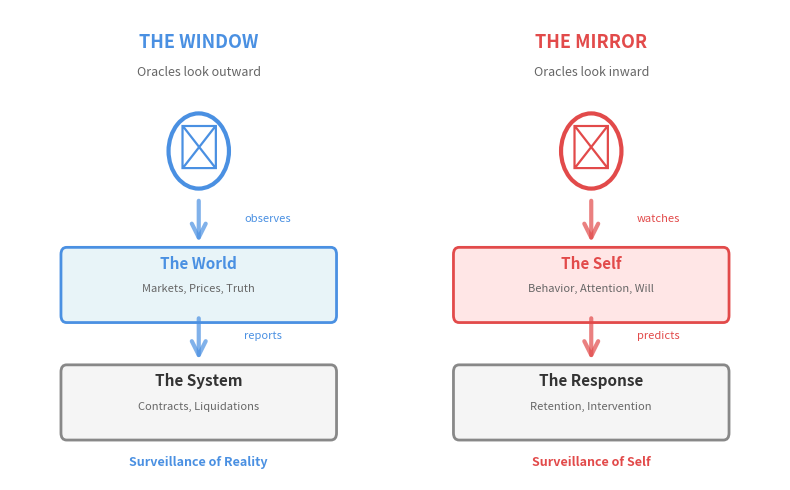

Generate this figure with matplotlib: (Note: this script raises an exception after producing the figure.)
import matplotlib.pyplot as plt
import matplotlib.patches as mpatches
from matplotlib.patches import FancyBboxPatch, FancyArrowPatch, Circle
import numpy as np

# XP window size (8x5 inches)
fig, (ax1, ax2) = plt.subplots(1, 2, figsize=(8, 5), facecolor='white')

# ============================================
# LEFT: The Window (Traditional Oracle)
# ============================================
ax1.set_xlim(0, 10)
ax1.set_ylim(0, 10)
ax1.axis('off')

# Title
ax1.text(5, 9.2, 'THE WINDOW', fontsize=13, weight='bold', ha='center', color='#4A90E2')
ax1.text(5, 8.6, 'Oracles look outward', fontsize=9, ha='center', style='italic', color='#666666')

# Happy face looking outward (top)
face_circle = Circle((5, 7), 0.8, facecolor='white', edgecolor='#4A90E2', linewidth=3)
ax1.add_patch(face_circle)
ax1.text(5, 7, '☺', fontsize=32, ha='center', va='center', color='#4A90E2')

# Arrow down with label
arrow1 = FancyArrowPatch((5, 6), (5, 5), arrowstyle='->', mutation_scale=25, 
                        linewidth=3, color='#4A90E2', alpha=0.7)
ax1.add_patch(arrow1)
ax1.text(6.2, 5.5, 'observes', fontsize=8, style='italic', color='#4A90E2')

# The World (external reality)
world_box = FancyBboxPatch((1.5, 3.5), 7, 1.3, boxstyle="round,pad=0.15", 
                          facecolor='#E8F4F8', edgecolor='#4A90E2', linewidth=2)
ax1.add_patch(world_box)
ax1.text(5, 4.5, 'The World', fontsize=11, ha='center', weight='bold', color='#4A90E2')
ax1.text(5, 4, 'Markets, Prices, Truth', fontsize=8, ha='center', color='#666666')

# Arrow down
arrow2 = FancyArrowPatch((5, 3.5), (5, 2.5), arrowstyle='->', mutation_scale=25, 
                        linewidth=3, color='#4A90E2', alpha=0.7)
ax1.add_patch(arrow2)
ax1.text(6.2, 3, 'reports', fontsize=8, style='italic', color='#4A90E2')

# The System
system_box = FancyBboxPatch((1.5, 1), 7, 1.3, boxstyle="round,pad=0.15", 
                           facecolor='#F5F5F5', edgecolor='#888888', linewidth=2)
ax1.add_patch(system_box)
ax1.text(5, 2, 'The System', fontsize=11, ha='center', weight='bold', color='#333333')
ax1.text(5, 1.5, 'Contracts, Liquidations', fontsize=8, ha='center', color='#666666')

# Bottom label
ax1.text(5, 0.3, 'Surveillance of Reality', fontsize=9, ha='center', 
        weight='bold', color='#4A90E2', style='italic')

# ============================================
# RIGHT: The Mirror (Reverse Oracle)
# ============================================
ax2.set_xlim(0, 10)
ax2.set_ylim(0, 10)
ax2.axis('off')

# Title
ax2.text(5, 9.2, 'THE MIRROR', fontsize=13, weight='bold', ha='center', color='#E24A4A')
ax2.text(5, 8.6, 'Oracles look inward', fontsize=9, ha='center', style='italic', color='#666666')

# Sad face looking inward (top)
face_circle2 = Circle((5, 7), 0.8, facecolor='white', edgecolor='#E24A4A', linewidth=3)
ax2.add_patch(face_circle2)
ax2.text(5, 7, '☹', fontsize=32, ha='center', va='center', color='#E24A4A')

# Arrow down with label
arrow3 = FancyArrowPatch((5, 6), (5, 5), arrowstyle='->', mutation_scale=25, 
                        linewidth=3, color='#E24A4A', alpha=0.7)
ax2.add_patch(arrow3)
ax2.text(6.2, 5.5, 'watches', fontsize=8, style='italic', color='#E24A4A')

# The Self (internal behavior)
self_box = FancyBboxPatch((1.5, 3.5), 7, 1.3, boxstyle="round,pad=0.15", 
                         facecolor='#FFE6E6', edgecolor='#E24A4A', linewidth=2)
ax2.add_patch(self_box)
ax2.text(5, 4.5, 'The Self', fontsize=11, ha='center', weight='bold', color='#E24A4A')
ax2.text(5, 4, 'Behavior, Attention, Will', fontsize=8, ha='center', color='#666666')

# Arrow down
arrow4 = FancyArrowPatch((5, 3.5), (5, 2.5), arrowstyle='->', mutation_scale=25, 
                        linewidth=3, color='#E24A4A', alpha=0.7)
ax2.add_patch(arrow4)
ax2.text(6.2, 3, 'predicts', fontsize=8, style='italic', color='#E24A4A')

# The Response
response_box = FancyBboxPatch((1.5, 1), 7, 1.3, boxstyle="round,pad=0.15", 
                             facecolor='#F5F5F5', edgecolor='#888888', linewidth=2)
ax2.add_patch(response_box)
ax2.text(5, 2, 'The Response', fontsize=11, ha='center', weight='bold', color='#333333')
ax2.text(5, 1.5, 'Retention, Intervention', fontsize=8, ha='center', color='#666666')

# Bottom label
ax2.text(5, 0.3, 'Surveillance of Self', fontsize=9, ha='center', 
        weight='bold', color='#E24A4A', style='italic')

plt.tight_layout()
plt.savefig('core/oracle/reverse_oracle_workflow.png', dpi=300, facecolor='white', bbox_inches='tight')
print("✅ Saved: core/oracle/reverse_oracle_workflow.png")
plt.close()
